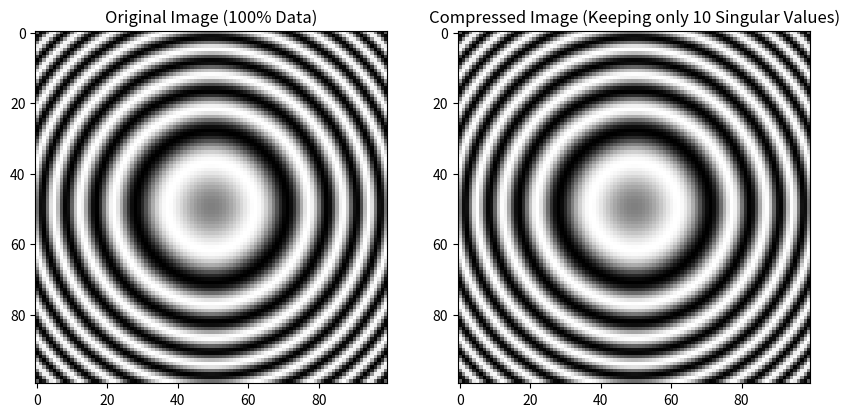

Here is the Python script that generated this plot:
import numpy as np
import matplotlib.pyplot as plt

# 1. Create a 100x100 "Image" Matrix (A cool ripple pattern)
x = np.linspace(-5, 5, 100)
X, Y = np.meshgrid(x, x)
A = np.sin(X**2 + Y**2) 

# 2. Run the SVD Algorithm!
U, Sigma, VT = np.linalg.svd(A)

# 3. Compress it! 
# Our matrix has 100 singular values. Let's ONLY keep the top 10!
k = 10
U_chopped = U[:, :k]
Sigma_chopped = np.diag(Sigma[:k])
VT_chopped = VT[:k, :]

# Rebuild the image using only the top 10% of the data
A_compressed = U_chopped @ Sigma_chopped @ VT_chopped

# ---------------------------------------------------------
# Plot them side-by-side to see the magic!
# ---------------------------------------------------------
fig, (ax1, ax2) = plt.subplots(1, 2, figsize=(10, 5))

ax1.imshow(A, cmap='gray')
ax1.set_title("Original Image (100% Data)")

ax2.imshow(A_compressed, cmap='gray')
ax2.set_title(f"Compressed Image (Keeping only {k} Singular Values)")

plt.show()
